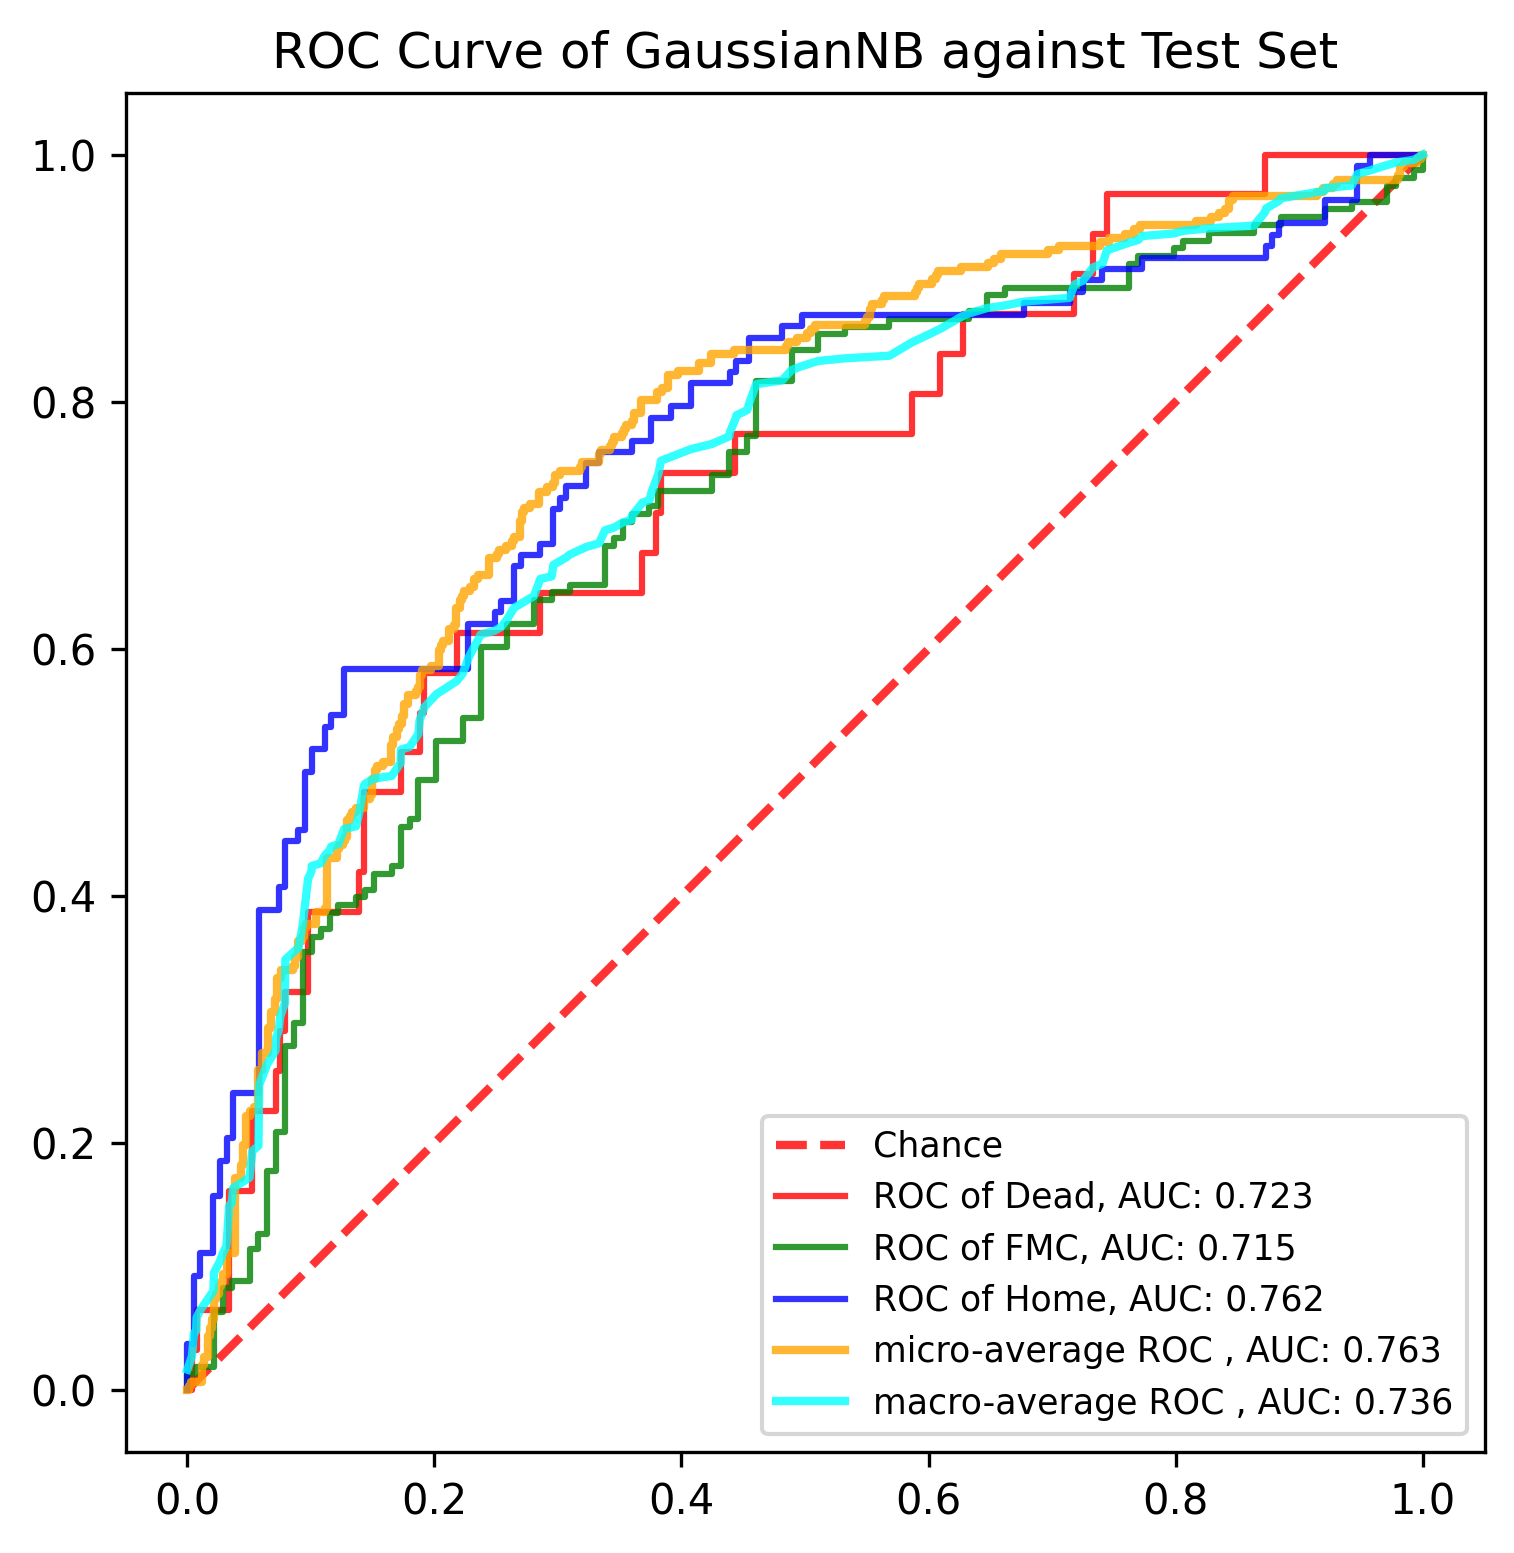

Data behind this chart, as committed beside it:
, y_true, y_proba_0, y_proba_1, y_proba_2, fpr_0, fpr_1, fpr_2, tpr_0, tpr_1, tpr_2, threshold_0, threshold_1, threshold_2, fpr_micro, tpr_micro, fpr_macro, tpr_macro
0, 1, 0.01721, 0.9805, 0.002342, 0.0, 0.0, 0.0, 0.0, 0.0, 0.0, 2, 1.997, 2, 0.0, 0.0, 0.0, 0.01657
1, 0, 0.3625, 0.6375, 3.6826186265467973e-07, 0.003759, 0.0, 0.0, 0.0, 0.006329, 0.009259, 1, 0.9973, 0.9995, 0.001684, 0.0, 0.003759, 0.02732
2, 0, 3.07480805730084e-05, 0.002544, 0.9974, 0.003759, 0.0, 0.0, 0.03226, 0.01266, 0.03704, 1, 0.9971, 0.9994, 0.001684, 0.003367, 0.005291, 0.04584
3, 0, 0.01743, 0.968, 0.01452, 0.007519, 0.007194, 0.005291, 0.03226, 0.01266, 0.03704, 1, 0.9943, 0.9993, 0.003367, 0.003367, 0.007194, 0.04795
4, 0, 0.0002831, 0.2192, 0.7805, 0.007519, 0.007194, 0.005291, 0.06452, 0.01899, 0.09259, 1, 0.9935, 0.9988, 0.003367, 0.006734, 0.007519, 0.0587
5, 1, 0.0001454, 0.9505, 0.04931, 0.03383, 0.02158, 0.01058, 0.06452, 0.01899, 0.09259, 0.9992, 0.992, 0.9988, 0.01178, 0.006734, 0.01058, 0.06487
6, 1, 0.0003572, 0.1043, 0.8953, 0.03383, 0.02158, 0.01058, 0.1613, 0.06329, 0.1111, 0.9764, 0.9803, 0.9975, 0.01178, 0.0202, 0.02116, 0.0803
7, 1, 0.0003933, 0.008955, 0.9907, 0.05263, 0.02878, 0.02116, 0.1613, 0.06329, 0.1111, 0.6823, 0.9792, 0.997, 0.01347, 0.0202, 0.02158, 0.09507
8, 1, 0.01033, 0.9601, 0.02958, 0.05263, 0.02878, 0.02116, 0.2258, 0.08228, 0.1574, 0.6116, 0.9735, 0.9954, 0.01347, 0.02694, 0.02646, 0.1043
9, 1, 0.002248, 0.8148, 0.183, 0.07143, 0.03597, 0.02646, 0.2258, 0.08228, 0.1574, 0.517, 0.9706, 0.995, 0.01684, 0.02694, 0.02878, 0.1107
10, 1, 5.516738349347938e-05, 0.03719, 0.9628, 0.07143, 0.03597, 0.02646, 0.2581, 0.08861, 0.1852, 0.4645, 0.9681, 0.993, 0.01684, 0.04377, 0.03175, 0.1168
11, 1, 0.0001586, 0.8349, 0.1649, 0.07519, 0.05036, 0.03175, 0.2581, 0.08861, 0.1852, 0.3945, 0.9674, 0.9925, 0.01852, 0.04377, 0.03383, 0.1491
12, 1, 0.03186, 0.9681, 8.406159087199084e-05, 0.07519, 0.05036, 0.03175, 0.2903, 0.1139, 0.2037, 0.3625, 0.9646, 0.9922, 0.01852, 0.05051, 0.03597, 0.1512
13, 1, 0.0695, 0.93, 0.0004819, 0.07895, 0.05755, 0.03704, 0.2903, 0.1139, 0.2037, 0.3439, 0.9629, 0.9919, 0.0202, 0.05051, 0.03704, 0.1635
14, 1, 0.0003466, 0.8037, 0.196, 0.07895, 0.05755, 0.03704, 0.3226, 0.1266, 0.2407, 0.3398, 0.9601, 0.9907, 0.0202, 0.05724, 0.05036, 0.172
15, 1, 0.05313, 0.9468, 9.532403887506914e-05, 0.09774, 0.06475, 0.0582, 0.3226, 0.1266, 0.2407, 0.2226, 0.9559, 0.9899, 0.02189, 0.05724, 0.05263, 0.1935
16, 2, 0.002244, 0.775, 0.2227, 0.09774, 0.06475, 0.0582, 0.3871, 0.1772, 0.3889, 0.2027, 0.9385, 0.9849, 0.02189, 0.07407, 0.05755, 0.1977
17, 0, 0.0002154, 0.2183, 0.7815, 0.1391, 0.07194, 0.07407, 0.3871, 0.1772, 0.3889, 0.1045, 0.9368, 0.9839, 0.02357, 0.07407, 0.0582, 0.2471
18, 2, 0.0001103, 0.306, 0.6939, 0.1391, 0.07194, 0.07407, 0.4194, 0.2089, 0.4074, 0.1007, 0.9238, 0.9822, 0.02357, 0.07744, 0.06475, 0.264
19, 1, 0.006816, 0.2068, 0.7864, 0.1429, 0.07914, 0.07937, 0.4194, 0.2089, 0.4074, 0.09706, 0.9212, 0.9816, 0.02525, 0.07744, 0.07143, 0.2747
20, 1, 0.0007561, 0.9836, 0.01563, 0.1429, 0.07914, 0.07937, 0.4839, 0.2785, 0.4444, 0.09001, 0.8889, 0.9753, 0.02525, 0.08418, 0.07194, 0.2853
21, 2, 0.9992, 0.0007363, 3.97349893801021e-05, 0.1729, 0.08633, 0.08995, 0.4839, 0.2785, 0.4444, 0.06466, 0.8869, 0.9727, 0.02694, 0.08418, 0.07407, 0.2914
22, 0, 0.001279, 0.9934, 0.005296, 0.1729, 0.08633, 0.08995, 0.5161, 0.2975, 0.4537, 0.0611, 0.8808, 0.9712, 0.02694, 0.08754, 0.07519, 0.3022
23, 1, 0.0009631, 0.2099, 0.7891, 0.188, 0.09353, 0.09524, 0.5161, 0.2975, 0.4537, 0.05624, 0.8696, 0.969, 0.02862, 0.08754, 0.07895, 0.3129
24, 1, 6.618249332735092e-06, 0.01613, 0.9839, 0.188, 0.09353, 0.09524, 0.5484, 0.3544, 0.5, 0.0546, 0.846, 0.9641, 0.02862, 0.09428, 0.07914, 0.3362
25, 1, 0.05624, 0.1916, 0.7522, 0.1917, 0.1007, 0.1005, 0.5484, 0.3544, 0.5, 0.05313, 0.8417, 0.9628, 0.03199, 0.09428, 0.07937, 0.3485
26, 2, 0.0001201, 0.239, 0.7609, 0.1917, 0.1007, 0.1005, 0.5806, 0.3671, 0.5185, 0.05104, 0.8219, 0.9601, 0.03199, 0.1111, 0.08633, 0.3548
27, 1, 0.009833, 0.4785, 0.5117, 0.218, 0.1079, 0.1111, 0.5806, 0.3671, 0.5185, 0.04098, 0.8202, 0.958, 0.03872, 0.1111, 0.08995, 0.3579
28, 1, 0.007125, 0.8808, 0.1121, 0.218, 0.1079, 0.1111, 0.6129, 0.3734, 0.537, 0.03705, 0.82, 0.9468, 0.03872, 0.1717, 0.09353, 0.3769
29, 1, 0.9996, 0.0003375, 1.6284767889083142e-05, 0.2857, 0.1151, 0.1164, 0.6129, 0.3734, 0.537, 0.01787, 0.8176, 0.9458, 0.04377, 0.1717, 0.09524, 0.3923
30, 1, 0.5202, 0.4798, 3.16244660549772e-05, 0.2857, 0.1151, 0.1164, 0.6452, 0.3861, 0.5463, 0.01743, 0.8037, 0.945, 0.04377, 0.1818, 0.09774, 0.4138
31, 1, 0.001094, 0.9612, 0.03771, 0.3684, 0.1223, 0.127, 0.6452, 0.3861, 0.5463, 0.005284, 0.7973, 0.9393, 0.04545, 0.1818, 0.1005, 0.42
32, 1, 0.0002742, 0.3737, 0.626, 0.3684, 0.1223, 0.127, 0.6774, 0.3924, 0.5833, 0.004913, 0.7971, 0.9282, 0.04545, 0.1987, 0.1007, 0.4242
33, 1, 0.1938, 0.6244, 0.1818, 0.3797, 0.1367, 0.2275, 0.6774, 0.3924, 0.5833, 0.004626, 0.7896, 0.8688, 0.04714, 0.1987, 0.1079, 0.4263
34, 0, 0.0546, 0.8696, 0.07582, 0.3797, 0.1367, 0.2275, 0.7097, 0.3987, 0.6204, 0.004406, 0.7818, 0.8456, 0.04714, 0.2222, 0.1111, 0.4325
35, 0, 0.004913, 0.164, 0.8311, 0.3835, 0.1439, 0.2487, 0.7097, 0.3987, 0.6204, 0.004404, 0.7796, 0.835, 0.05051, 0.2222, 0.1151, 0.4367
36, 1, 0.0002275, 0.7769, 0.2228, 0.3835, 0.1439, 0.2487, 0.7419, 0.4051, 0.6296, 0.004123, 0.7769, 0.8348, 0.05051, 0.2256, 0.1164, 0.4398
37, 1, 0.1311, 0.8689, 7.229061776715369e-05, 0.4436, 0.1511, 0.254, 0.7419, 0.4051, 0.6296, 0.001417, 0.775, 0.8311, 0.05387, 0.2256, 0.1223, 0.4419
38, 2, 2.4284331316604103e-06, 0.01778, 0.9822, 0.4436, 0.1511, 0.254, 0.7742, 0.4177, 0.6389, 0.001279, 0.7501, 0.8254, 0.05387, 0.229, 0.127, 0.4543
39, 1, 0.05735, 0.9426, 0.000103, 0.5865, 0.1655, 0.2646, 0.7742, 0.4177, 0.6389, 0.0003111, 0.7396, 0.8237, 0.05724, 0.229, 0.1367, 0.4564
40, 1, 0.2653, 0.5903, 0.1444, 0.5865, 0.1655, 0.2646, 0.8065, 0.4241, 0.6667, 0.0002831, 0.7393, 0.8062, 0.05724, 0.2593, 0.1391, 0.4671
41, 0, 0.004123, 0.1095, 0.8863, 0.609, 0.1727, 0.2698, 0.8065, 0.4241, 0.6667, 0.0002275, 0.7142, 0.8043, 0.06061, 0.2593, 0.1429, 0.4886
42, 2, 1.0155290738949629e-05, 0.003796, 0.9962, 0.609, 0.1727, 0.2698, 0.8387, 0.4557, 0.6759, 0.0002154, 0.6708, 0.7978, 0.06061, 0.2727, 0.1439, 0.4908
43, 0, 0.004406, 0.1253, 0.8703, 0.6278, 0.1799, 0.2857, 0.8387, 0.4557, 0.6759, 0.0001692, 0.6602, 0.7864, 0.06566, 0.2727, 0.1511, 0.495
44, 2, 1.6260896502413973e-06, 0.004617, 0.9954, 0.6278, 0.1799, 0.2857, 0.871, 0.462, 0.6852, 0.0001673, 0.6452, 0.7815, 0.06566, 0.2929, 0.1655, 0.4971
45, 2, 1.68070051490329e-05, 0.02881, 0.9712, 0.718, 0.1871, 0.2963, 0.871, 0.462, 0.6852, 5.51428872152429e-05, 0.6375, 0.7805, 0.06734, 0.2929, 0.1727, 0.5076
46, 1, 0.02641, 0.9735, 9.89179525531518e-05, 0.718, 0.1871, 0.2963, 0.9032, 0.4937, 0.713, 5.327871323205745e-05, 0.5894, 0.7602, 0.06734, 0.3064, 0.1729, 0.5184
47, 2, 0.0003618, 0.2372, 0.7625, 0.7331, 0.2014, 0.3016, 0.9032, 0.4937, 0.713, 4.6865424505754976e-05, 0.5595, 0.7522, 0.07071, 0.3064, 0.1799, 0.5205
48, 1, 0.2226, 0.7667, 0.01067, 0.7331, 0.2014, 0.3016, 0.9355, 0.5253, 0.7222, 4.675669810347156e-05, 0.5463, 0.7497, 0.07071, 0.3165, 0.1871, 0.531
49, 2, 0.001044, 0.01886, 0.9801, 0.7444, 0.223, 0.3069, 0.9355, 0.5253, 0.7222, 3.1200876790314594e-05, 0.5265, 0.7489, 0.07239, 0.3165, 0.188, 0.5418
50, 1, 5.51428872152429e-05, 0.1114, 0.8886, 0.7444, 0.223, 0.3069, 0.9677, 0.5443, 0.7315, 3.07480805730084e-05, 0.4785, 0.7473, 0.07239, 0.3333, 0.1917, 0.5525
51, 2, 1.9092044376245772e-07, 0.001103, 0.9989, 0.8722, 0.2374, 0.3228, 0.9677, 0.5443, 0.7315, 5.97955239457147e-06, 0.4609, 0.7127, 0.07576, 0.3333, 0.2014, 0.5631
52, 2, 8.544065524586118e-06, 0.01457, 0.9854, 0.8722, 0.2374, 0.3228, 1.0, 0.6013, 0.75, 5.617275403173395e-06, 0.3737, 0.6882, 0.07576, 0.3401, 0.218, 0.5739
53, 2, 4.188331172442574e-06, 0.01428, 0.9857, 1.0, 0.259, 0.3333, 1.0, 0.6013, 0.75, 9.456569990151936e-08, 0.3324, 0.6731, 0.08586, 0.3401, 0.223, 0.5802
54, 2, 0.02039, 0.5665, 0.4131, , 0.259, 0.3333, , 0.6203, 0.7593, , 0.3176, 0.6295, 0.08586, 0.3434, 0.2275, 0.5925
55, 1, 4.6963635164569064e-05, 0.05414, 0.9458, , 0.2806, 0.3598, , 0.6203, 0.7593, , 0.2919, 0.5532, 0.08754, 0.3434, 0.2374, 0.6115
56, 2, 0.0005999, 0.01334, 0.9861, , 0.2806, 0.3598, , 0.6392, 0.7685, , 0.2667, 0.5378, 0.08754, 0.3502, 0.2487, 0.6146
57, 0, 0.09099, 0.8176, 0.0914, , 0.295, 0.3757, , 0.6392, 0.7685, , 0.2515, 0.5038, 0.08923, 0.3502, 0.254, 0.6177
58, 1, 0.01837, 0.9646, 0.01699, , 0.295, 0.3757, , 0.6456, 0.787, , 0.2505, 0.473, 0.08923, 0.3636, 0.259, 0.624
59, 1, 0.0001506, 0.621, 0.3789, , 0.3094, 0.3915, , 0.6456, 0.787, , 0.2396, 0.4475, 0.09259, 0.3636, 0.2646, 0.6333
... 831 more rows
